pico-8 play session: no input (idle), after a click and taps of 🅾, ❎, 🅾+❎, 🅾 in the second before t = 0

[t = 1 s] idle ~1s (no d-pad/buttons)
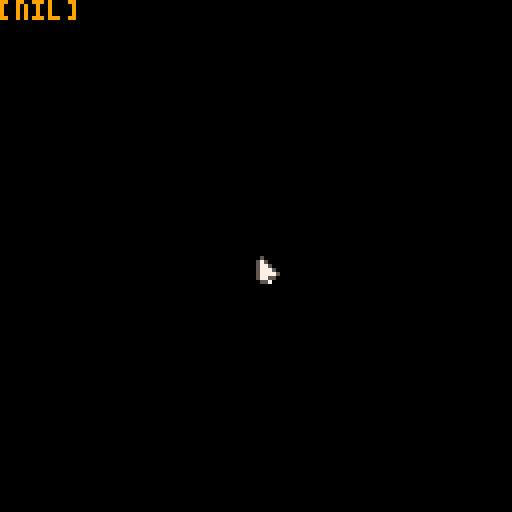

pico-8 cartridge
version 43
__lua__
-- mouse stuff

mouse={
	x=64,y=98,
	just_pressed=false,
	lock=false,
	pressed=false,
	target=-1,
	tx,ty,
	lx,ly,		--last x-y pos
	p=64,
	
	is_b_col=function(s,b)
		if 	s.x<b.x+b.w 
		and	s.x>b.x
		and s.y>b.y
		and s.y<b.y+b.h then
			return true
		else return false	
		end
	end,
	
	init=function(s)
		poke(0x5f2d, 1)
	end,
	
	update=function(self)
		self.just_pressed=false
		self.x=stat(32)
		self.y=stat(33)
		if (stat(34)==1) then
			self.pressed=true
			self.p=65
			elseif (stat(34)==0) 
			and self.pressed==true then
				self.pressed=false
				self.just_pressed=true
				self.lx=self.x
				self.ly=self.y
				self.p=64
		end
	end,
	
	draw=function(s)
		spr(s.p,mouse.x,mouse.y)
	end
}

-->8
-- button stuff

flags={
	flg={
	['depth>255']=false,
	['hash']=0,
	['score']=0,
	['depth']=0,
	['flags']=0
	},
	
	draw=function(s)
		local y=0
		local x=0
		for f,s in pairs(s.flg) do
			if s==true or s!=0 then
				print(f.." = "..tostr(s),x,y,9)
				y-=8
			end
		end
	end
}

function button_pressed(arg)
	if arg=='play' then
		game.state='snake'
	elseif arg=='reset' then
		extcmd(arg)
	end
end

function button_init()
	gb={}	-- global button array

	button={
		cx,cy,	-- center x,y
		str,cstr=6,	-- str clr
		x1,y1,w,h,
		x_off=1,y_off=4,--rrect ofset
		r=2,c1=5,c2=1,c3=1,	--c1 main button clr,c2 outline clr, c3 def clr
		cmo=2,--clr m_over
		px,py, -- print x,y
		br_off=1,	--back rect
		arg,--passed as arg when pressed
		scene='menu',	--when apear?
		
		new=function(s,tbl)
			tbl=tbl or {}
			setmetatable(tbl,{
			__index=s
			})
			return tbl
		end,
		
		init=function(s)
			s.x1=(s.cx-#s.str*2)-1-s.r
			s.y1=s.cy-s.r-s.y_off
			s.w1=#s.str*4+s.r*2+s.x_off
			s.h1=s.y_off*2+1
			
			s.x=s.x1-s.br_off
			s.y=s.y1-s.br_off
			s.w=s.w1+s.br_off*2
			s.h=s.h1+s.br_off*2
			
			s.py=s.cy-s.y_off
			s.px=s.cx-(#s.str*2)
		end,
		
		update=function(s,mouse)
			local mouse_coll=mouse:is_b_col(s)
			if mouse_coll then
				s.c2=s.cmo
			else
				s.c2=s.c3
			end
			if mouse.just_pressed
			and mouse_coll then
				button_pressed(s.arg)
			end
		end,
		
		draw=function(s)
			rrectfill(s.x,s.y,
			s.w,s.h,s.r,s.c2)
			rrectfill(s.x1,s.y1,
			s.w1,s.h1,s.r,s.c1)
			print(s.str,s.px,s.py,s.cstr)
		end
		
	}
	
	add(gb,button:new({
		cx=64,cy=65,--center x,y
		str='play snake',
		arg='play'}))--button use
	
	for button in all(gb) do
		button:init()
	end
	
end

function button_update(scene)
	for button in all(gb) do
		if scene==button.scene then
			button:update(mouse)
		end
	end
end

function button_draw(scene)
	for button in all(gb) do
		if scene==button.scene then
			button:draw()
		end
	end
end
-->8
-- game loop

function _init()
	button_init()
	mouse:init()
end

function _update60()
	button_update()
	mouse:update()
end

function _draw()
	cls()
	button_draw()
	mouse:draw()
	print(flg,0,0,9)
end
__gfx__
00000000000000000000000000000000000000000000000000000000000000000000000000000000000000000000000000000000000000000000000000000000
00000000000000000000000000000000000000000000000000000000000000000000000000000000000000000000000000000000000000000000000000000000
00000000000000000000000000000000000000000000000000000000000000000000000000000000000000000000000000000000000000000000000000000000
00000000000000000000000000000000000000000000000000000000000000000000000000000000000000000000000000000000000000000000000000000000
00000000000000000000000000000000000000000000000000000000000000000000000000000000000000000000000000000000000000000000000000000000
00000000000000000000000000000000000000000000000000000000000000000000000000000000000000000000000000000000000000000000000000000000
00000000000000000000000000000000000000000000000000000000000000000000000000000000000000000000000000000000000000000000000000000000
00000000000000000000000000000000000000000000000000000000000000000000000000000000000000000000000000000000000000000000000000000000
00000000000000000000000000000000000000000000000000000000000000000000000000000000000000000000000000000000000000000000000000000000
00000000000000000000000000000000000000000000000000000000000000000000000000000000000000000000000000000000000000000000000000000000
00000000000000000000000000000000000000000000000000000000000000000000000000000000000000000000000000000000000000000000000000000000
00000000000000000000000000000000000000000000000000000000000000000000000000000000000000000000000000000000000000000000000000000000
00000000000000000000000000000000000000000000000000000000000000000000000000000000000000000000000000000000000000000000000000000000
00000000000000000000000000000000000000000000000000000000000000000000000000000000000000000000000000000000000000000000000000000000
00000000000000000000000000000000000000000000000000000000000000000000000000000000000000000000000000000000000000000000000000000000
00000000000000000000000000000000000000000000000000000000000000000000000000000000000000000000000000000000000000000000000000000000
00000000000000000000000000000000000000000000000000000000000000000000000000000000000000000000000000000000000000000000000000000000
00000000000000000000000000000000000000000000000000000000000000000000000000000000000000000000000000000000000000000000000000000000
00000000000000000000000000000000000000000000000000000000000000000000000000000000000000000000000000000000000000000000000000000000
00000000000000000000000000000000000000000000000000000000000000000000000000000000000000000000000000000000000000000000000000000000
00000000000000000000000000000000000000000000000000000000000000000000000000000000000000000000000000000000000000000000000000000000
00000000000000000000000000000000000000000000000000000000000000000000000000000000000000000000000000000000000000000000000000000000
00000000000000000000000000000000000000000000000000000000000000000000000000000000000000000000000000000000000000000000000000000000
00000000000000000000000000000000000000000000000000000000000000000000000000000000000000000000000000000000000000000000000000000000
00000000000000000000000000000000000000000000000000000000000000000000000000000000000000000000000000000000000000000000000000000000
00000000000000000000000000000000000000000000000000000000000000000000000000000000000000000000000000000000000000000000000000000000
00000000000000000000000000000000000000000000000000000000000000000000000000000000000000000000000000000000000000000000000000000000
00000000000000000000000000000000000000000000000000000000000000000000000000000000000000000000000000000000000000000000000000000000
00000000000000000000000000000000000000000000000000000000000000000000000000000000000000000000000000000000000000000000000000000000
00000000000000000000000000000000000000000000000000000000000000000000000000000000000000000000000000000000000000000000000000000000
00000000000000000000000000000000000000000000000000000000000000000000000000000000000000000000000000000000000000000000000000000000
00000000000000000000000000000000000000000000000000000000000000000000000000000000000000000000000000000000000000000000000000000000
05000000000000000000000000000000000000000000000000000000000000000000000000000000000000000000000000000000000000000000000000000000
575000000d0000000000000000000000000000000000000000000000000000000000000000000000000000000000000000000000000000000000000000000000
577500000dd000000000000000000000000000000000000000000000000000000000000000000000000000000000000000000000000000000000000000000000
577750000ddd00000000000000000000000000000000000000000000000000000000000000000000000000000000000000000000000000000000000000000000
577775000dddd0000000000000000000000000000000000000000000000000000000000000000000000000000000000000000000000000000000000000000000
577550000dd000000000000000000000000000000000000000000000000000000000000000000000000000000000000000000000000000000000000000000000
05570000000d00000000000000000000000000000000000000000000000000000000000000000000000000000000000000000000000000000000000000000000
